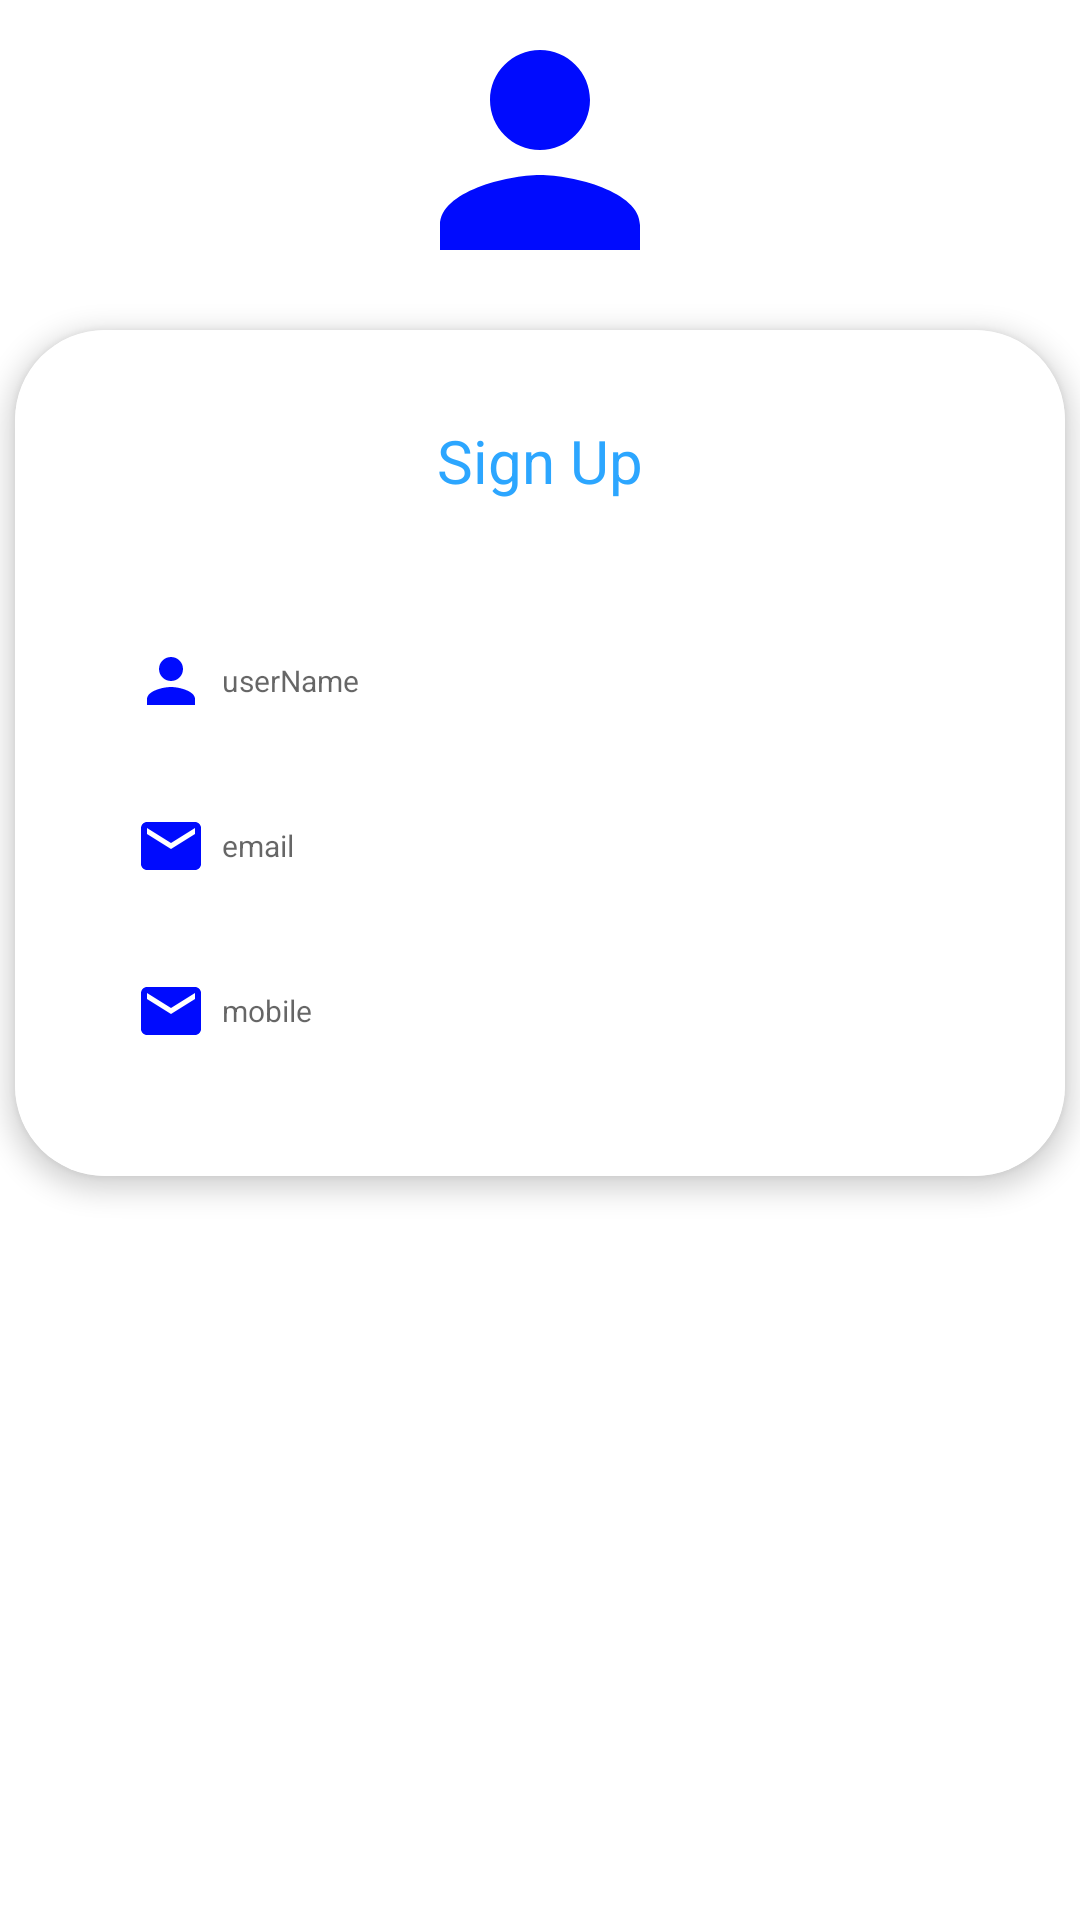

The Android layout XML behind this screen, and the referenced resources:
<!-- AndroidManifest.xml: application theme Theme.AssigmentApplication -->
<!-- res/layout/activity_profile2.xml -->
<?xml version="1.0" encoding="utf-8"?>
<LinearLayout xmlns:android="http://schemas.android.com/apk/res/android"
    xmlns:app="http://schemas.android.com/apk/res-auto"
    xmlns:tools="http://schemas.android.com/tools"
    android:layout_width="match_parent"
    android:layout_height="match_parent"
    android:orientation="vertical"
    tools:context=".ProfileActivity2">
    <LinearLayout
        android:layout_width="match_parent"
        android:layout_height="match_parent"
        android:background="@color/white"
        android:orientation="vertical">


        <androidx.constraintlayout.widget.ConstraintLayout
            android:layout_width="match_parent"
            android:layout_height="match_parent"
            android:background="@color/white">

            <androidx.constraintlayout.widget.ConstraintLayout
                android:id="@+id/constraintLayout3"
                android:layout_width="match_parent"
                android:layout_height="wrap_content"
                android:background="@color/white"
                app:layout_constraintEnd_toEndOf="parent"
                app:layout_constraintHorizontal_bias="1.0"
                app:layout_constraintStart_toStartOf="parent"
                app:layout_constraintTop_toTopOf="parent">

                <ImageView
                    android:id="@+id/imageProfile"
                    android:layout_width="100dp"
                    android:layout_height="100dp"
                    android:layout_marginBottom="5dp"
                    android:onClick="selectImageProfileUser"
                    android:src="@drawable/baseline_person_24"
                    app:layout_constraintBottom_toBottomOf="parent"
                    app:layout_constraintEnd_toEndOf="parent"
                    app:layout_constraintStart_toStartOf="parent"
                    app:layout_constraintTop_toTopOf="parent"
                    app:layout_constraintVertical_bias="1.0" />
            </androidx.constraintlayout.widget.ConstraintLayout>

            <androidx.cardview.widget.CardView
                android:id="@+id/cardView"
                android:layout_width="match_parent"
                android:layout_height="wrap_content"
                android:layout_margin="5dp"
                app:cardCornerRadius="30dp"
                app:cardElevation="5dp"
                app:layout_constraintEnd_toStartOf="@+id/constraintLayout3"
                app:layout_constraintStart_toEndOf="@+id/constraintLayout3"
                app:layout_constraintTop_toBottomOf="@+id/constraintLayout3">

                <LinearLayout
                    android:id="@+id/linearLayout"
                    android:layout_width="match_parent"
                    android:layout_height="wrap_content"
                    android:background="@color/white"
                    android:gravity="center"
                    android:orientation="vertical"
                    android:padding="30dp"
                    app:layout_constraintEnd_toEndOf="parent"
                    app:layout_constraintStart_toStartOf="parent"
                    app:layout_constraintTop_toBottomOf="parent">

                    <TextView
                        android:id="@+id/login"
                        android:layout_width="wrap_content"
                        android:layout_height="wrap_content"
                        android:layout_marginBottom="30dp"
                        android:gravity="center"
                        android:text="Sign Up"
                        android:textAlignment="center"
                        android:textColor="#2ca6ff"
                        android:textSize="20sp" />

                    <EditText
                        android:id="@+id/username"
                        android:layout_width="match_parent"
                        android:layout_height="50dp"
                        android:layout_marginTop="5dp"
                        android:autofillHints=""
                        android:background="@drawable/card"
                        android:drawableStart="@drawable/baseline_person_24"
                        android:drawablePadding="5dp"
                        android:hint="userName"
                        android:inputType="text"
                        android:padding="10dp"
                        android:textColor="@color/black"
                        android:textSize="10sp"
                        tools:ignore="SmallSp" />


                    <EditText
                        android:id="@+id/email"
                        android:layout_width="match_parent"
                        android:layout_height="50dp"
                        android:layout_marginTop="5dp"
                        android:autofillHints=""
                        android:background="@drawable/card"
                        android:drawableStart="@drawable/baseline_email_24"
                        android:drawablePadding="5dp"
                        android:hint="email"
                        android:inputType="textEmailAddress"
                        android:padding="10dp"
                        android:textColor="@color/black"
                        android:textSize="10sp"
                        tools:ignore="SmallSp" />

                    <EditText
                        android:id="@+id/mobile"
                        android:layout_width="match_parent"
                        android:layout_height="50dp"
                        android:layout_marginTop="5dp"
                        android:autofillHints=""
                        android:background="@drawable/card"
                        android:drawableStart="@drawable/baseline_email_24"
                        android:drawablePadding="5dp"
                        android:hint="mobile"
                        android:inputType="textEmailAddress"
                        android:padding="10dp"
                        android:textColor="@color/black"
                        android:textSize="10sp"
                        tools:ignore="SmallSp" />


                </LinearLayout>
            </androidx.cardview.widget.CardView>

            <androidx.appcompat.widget.AppCompatButton
                android:id="@+id/update"
                android:layout_width="196dp"
                android:layout_height="48dp"
                android:layout_marginStart="116dp"
                android:layout_marginTop="14dp"
                android:layout_marginEnd="99dp"
                android:background="@drawable/card"
                android:backgroundTint="#2ca6ff"
                android:onClick="regsisterbtn"
                android:text="update"
                android:textColor="@color/white"
                android:textSize="15sp"
                app:layout_constraintEnd_toEndOf="parent"
                app:layout_constraintStart_toStartOf="parent"
                app:layout_constraintTop_toBottomOf="@+id/cardView" />

        </androidx.constraintlayout.widget.ConstraintLayout>

    </LinearLayout>



</LinearLayout>
<!-- resources referenced by this layout -->
<resources>
  <!-- drawable baseline_email_24 (drawable) -->
  <vector android:height="24dp" android:tint="#000BFE"
      android:viewportHeight="24" android:viewportWidth="24"
      android:width="24dp" xmlns:android="http://schemas.android.com/apk/res/android">
      <path android:fillColor="@android:color/white" android:pathData="M20,4L4,4c-1.1,0 -1.99,0.9 -1.99,2L2,18c0,1.1 0.9,2 2,2h16c1.1,0 2,-0.9 2,-2L22,6c0,-1.1 -0.9,-2 -2,-2zM20,8l-8,5 -8,-5L4,6l8,5 8,-5v2z"/>
  </vector>
  <!-- drawable baseline_person_24 (drawable) -->
  <vector android:height="24dp" android:tint="#000BFE"
      android:viewportHeight="24" android:viewportWidth="24"
      android:width="24dp" xmlns:android="http://schemas.android.com/apk/res/android">
      <path android:fillColor="@android:color/white" android:pathData="M12,12c2.21,0 4,-1.79 4,-4s-1.79,-4 -4,-4 -4,1.79 -4,4 1.79,4 4,4zM12,14c-2.67,0 -8,1.34 -8,4v2h16v-2c0,-2.66 -5.33,-4 -8,-4z"/>
  </vector>
  <style name="Theme.AssigmentApplication" parent="Theme.MaterialComponents.DayNight.DarkActionBar">
          
          <item name="colorPrimary">@color/purple_500</item>
          <item name="colorPrimaryVariant">@color/purple_700</item>
          <item name="colorOnPrimary">@color/white</item>
          
          <item name="colorSecondary">@color/teal_200</item>
          <item name="colorSecondaryVariant">@color/teal_700</item>
          <item name="colorOnSecondary">@color/black</item>
          
          <item name="android:statusBarColor">?attr/colorPrimaryVariant</item>
          
      </style>
  <!-- not gathered from this repository: default colours our renderer supplied (Android Studio template values) -->
  <color name="purple_500">#FF6200EE</color>
  <color name="purple_700">#FF3700B3</color>
  <color name="teal_200">#FF03DAC5</color>
  <color name="teal_700">#FF018786</color>
  <color name="black">#FF000000</color>
  <color name="white">#FFFFFFFF</color>
</resources>
